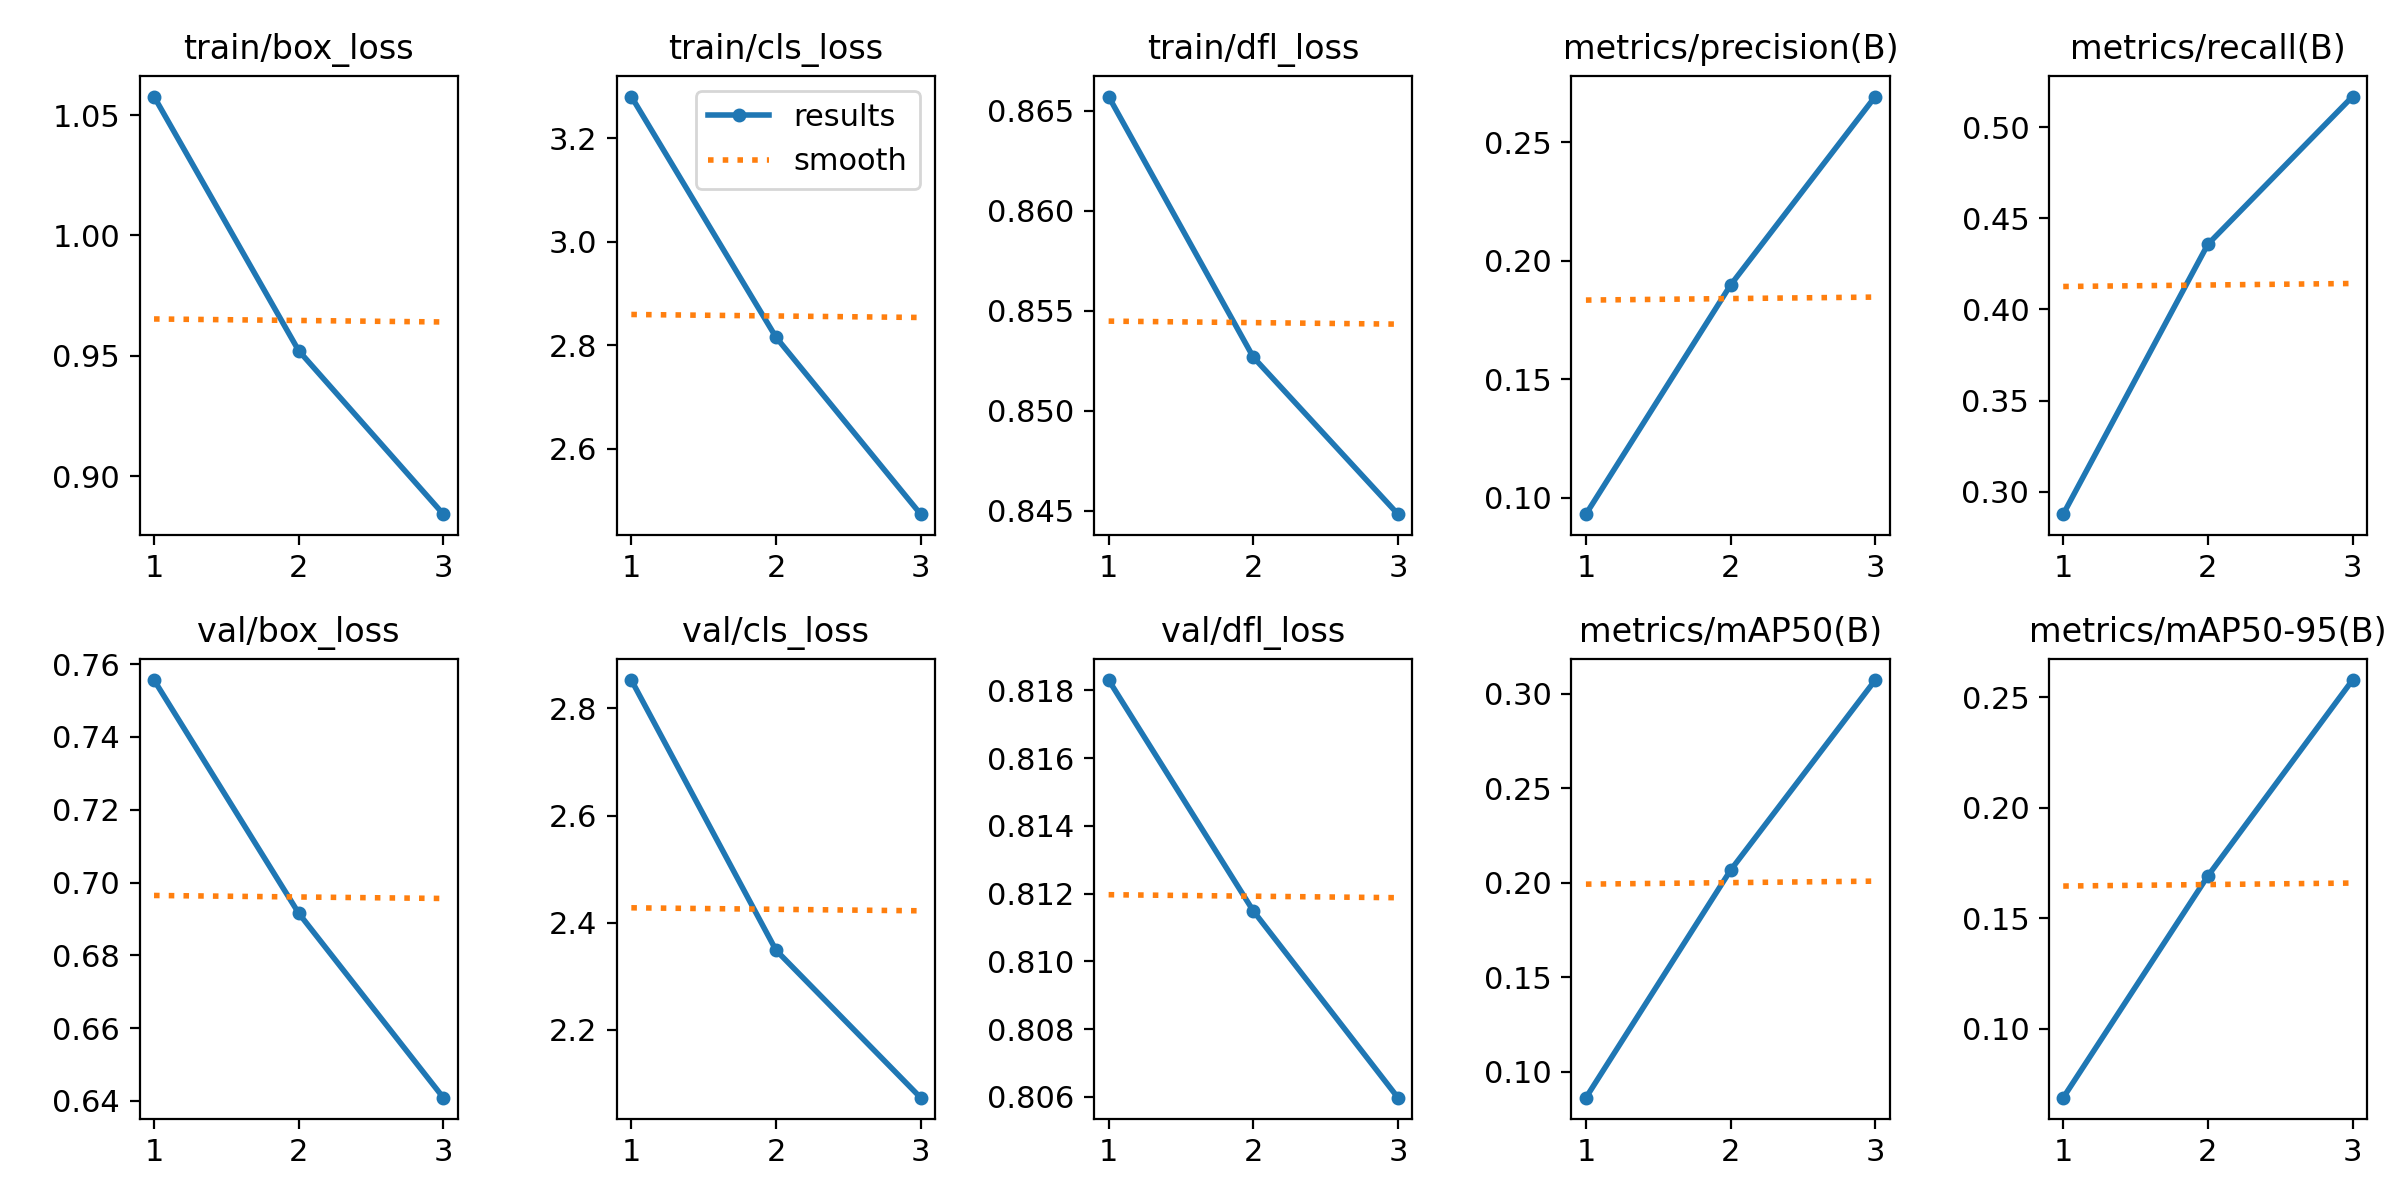

The file beside this chart, header and first rows:
epoch, time, train/box_loss, train/cls_loss, train/dfl_loss, metrics/precision(B), metrics/recall(B), metrics/mAP50(B), metrics/mAP50-95(B), val/box_loss, val/cls_loss, val/dfl_loss, lr/pg0, lr/pg1, lr/pg2
1, 629.7, 1.058, 3.281, 0.8657, 0.09299, 0.2878, 0.08615, 0.06894, 0.7556, 2.853, 0.8183, 5.95985e-05, 5.95985e-05, 5.95985e-05
2, 1202, 0.9522, 2.815, 0.8527, 0.1897, 0.4358, 0.2066, 0.1692, 0.6916, 2.349, 0.8115, 7.99076e-05, 7.99076e-05, 7.99076e-05
3, 1720, 0.8843, 2.473, 0.8448, 0.2693, 0.5167, 0.3072, 0.2577, 0.6409, 2.074, 0.806, 6.08368e-05, 6.08368e-05, 6.08368e-05
